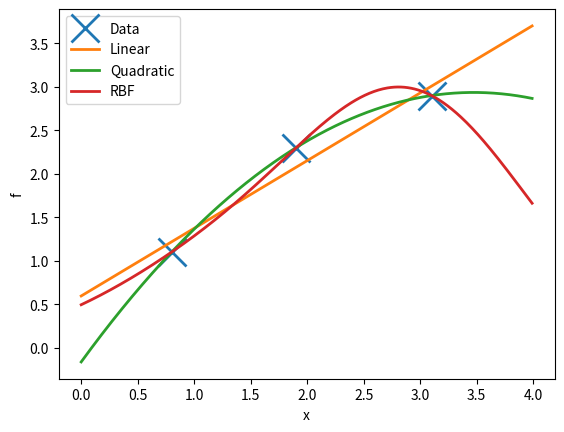

Recreate this plot in Python.
import numpy as np
import matplotlib.pyplot as plt

# Set up and plot the dataset 
ys = np.array([1.1, 2.3, 2.9]) # N, 
X = np.array([[0.8], [1.9], [3.1]]) # N,1
plt.plot(X, ys, 'x', markersize=20, mew=2) # mew = marker edge width

# phi-functions to create various matrices of new features 
# from an original matrix of 1D inputs
def phi_linear(X):
    return np.hstack([np.ones((X.shape[0], 1)), X])
def phi_quadratic(X):
    return np.hstack([np.ones((X.shape[0], 1)), X, X ** 2])
# fixed-width (2) RBF in 1D
def fw_rbf(X, cs):
    return np.exp(-(X - cs) ** 2 / 2.0)
def phi_rbf(X):
    return np.hstack([fw_rbf(X, c) for c in [1, 2, 3]])

# Fit linear regressor to the dataset (using least-squares) and plot the result
# @param phi_fn: function that takes Nx1 matrix of 1D inputs and returns NxM basis function values
# @param X: Nx1 matrix of 1D inputs
# @param ys: Nx1 matrix of outputs
def fit_and_plot(phi_fn, X, ys):
    phi = phi_fn(X) # N,K
    w_fit = np.linalg.lstsq(phi, ys, rcond=None)[0] # K,1
    X_grid = np.arange(0, 4, 0.01)[:, None] # N,1
    phi_grid = phi_fn(X_grid) # N,K
    f_grid = phi_grid @ w_fit # N,1

    plt.plot(X_grid, f_grid, linewidth=2)

# Fit and plot various basis functions
fit_and_plot(phi_linear, X, ys)
fit_and_plot(phi_quadratic, X, ys)
fit_and_plot(phi_rbf, X, ys)
plt.legend(["Data", "Linear", "Quadratic", "RBF"])
plt.xlabel('x')
plt.ylabel('f')
plt.show()

# Note: One can always fit N points exactly using N basis functions. 
#       As long as Phi is invertible, we can set w = Phi^-1 @ y.